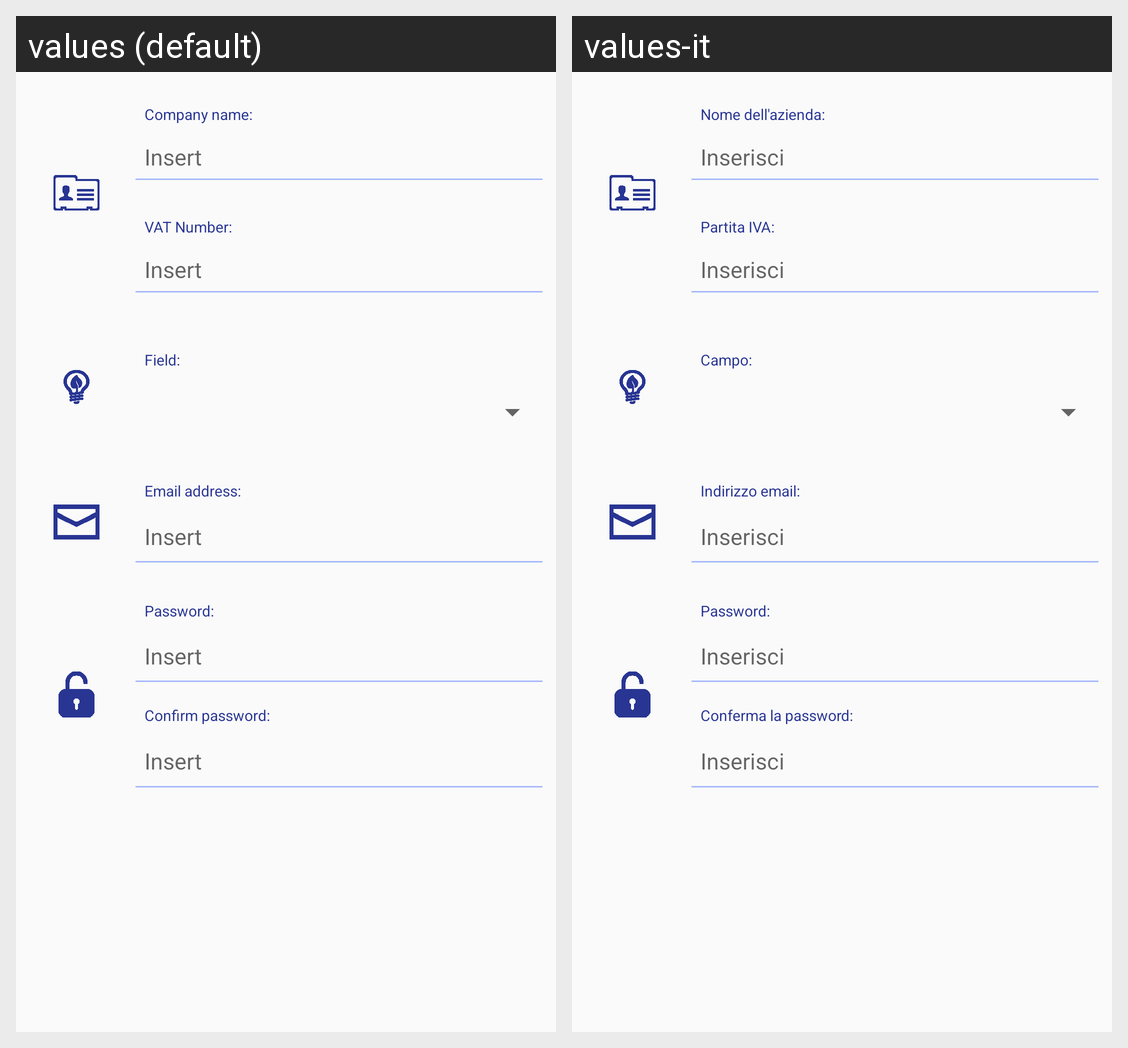

The same Android screen rendered under two of its app's locales, left to right. List the strings drawn on it with the default value and each locale's translation.
Android screen res/layout/fragment_company_registration.xml rendered under 2 locales, left to right: values (default), values-it. Device: Nexus 5 (rendered at 1080×1920; each locale shown at half size, 540×960, under a caption strip naming it); theme AppTheme.
Strings drawn on this screen, with the default value and each locale's value (text and hints the layout hard-codes, and strings that could not be matched under every locale, appear in the picture but are not listed):

string_company_fragment_name_title
  values: Company name:
  values-it: Nome dell'azienda:

insert
  values: Insert
  values-it: Inserisci

string_company_fragment_vat
  values: VAT Number:
  values-it: Partita IVA:

string_company_fragment_field
  values: Field:
  values-it: Campo:

string_company_fragment_email
  values: Email address:
  values-it: Indirizzo email:

password_
  values: Password:
  values-it: Password:

profile_confirm_password
  values: Confirm password:
  values-it: Conferma la password:
